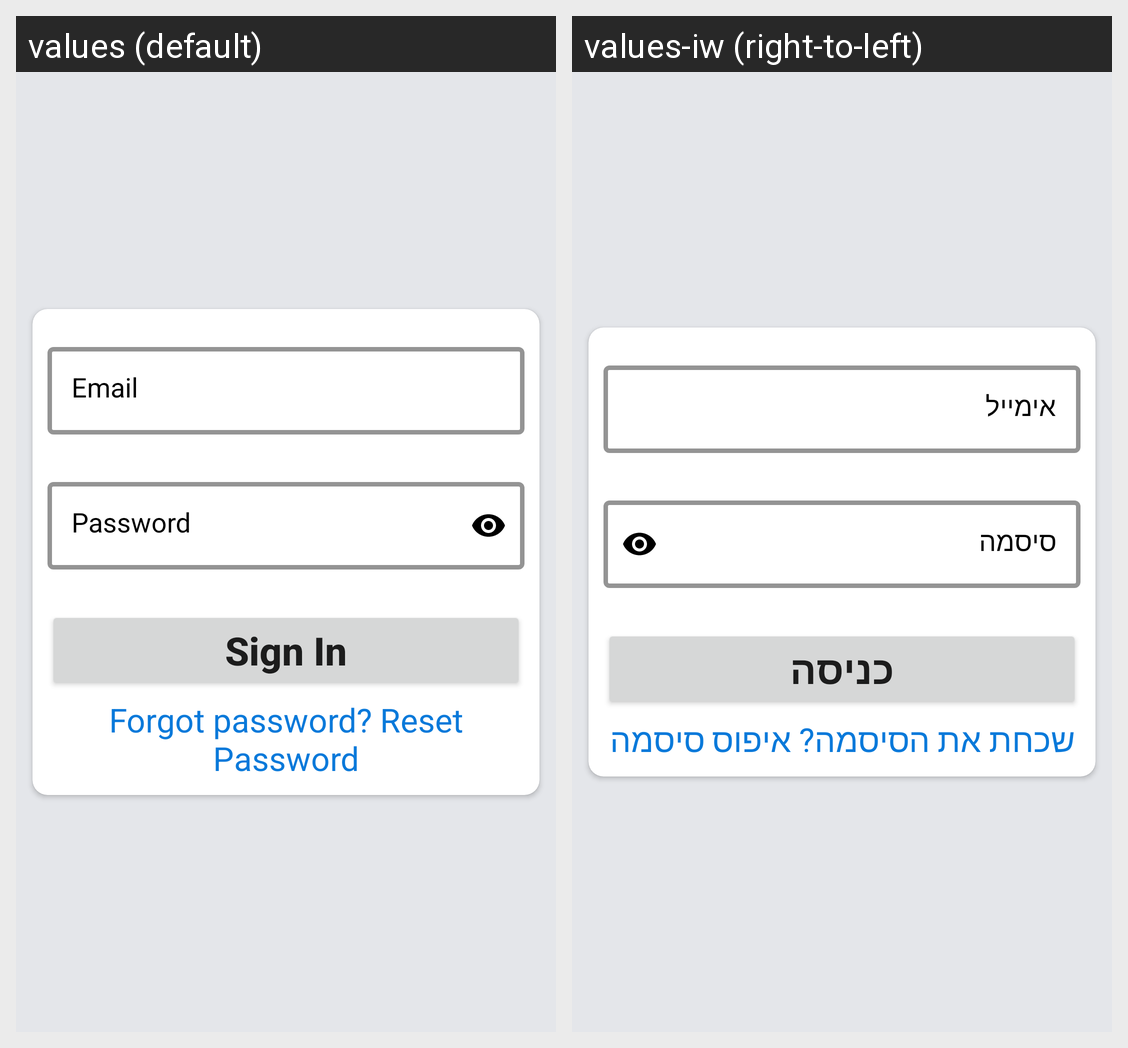

This grid shows one Android layout under two languages. Give, for every string resource on the screen, its name, the default text and each shown locale's text.
Android screen res/layout/fragment_sign_in.xml rendered under 2 locales, left to right: values (default), values-iw (right-to-left). Device: Nexus 5 (rendered at 1080×1920; each locale shown at half size, 540×960, under a caption strip naming it); theme Theme.VideoMeeting.
Strings drawn on this screen, with the default value and each locale's value (text and hints the layout hard-codes, and strings that could not be matched under every locale, appear in the picture but are not listed):

Email
  values: Email
  values-iw: אימייל

Password
  values: Password
  values-iw: סיסמה

SignIn
  values: Sign In
  values-iw: כניסה

ForgotPassword
  values: Forgot password? Reset Password
  values-iw: שכחת את הסיסמה? איפוס סיסמה
